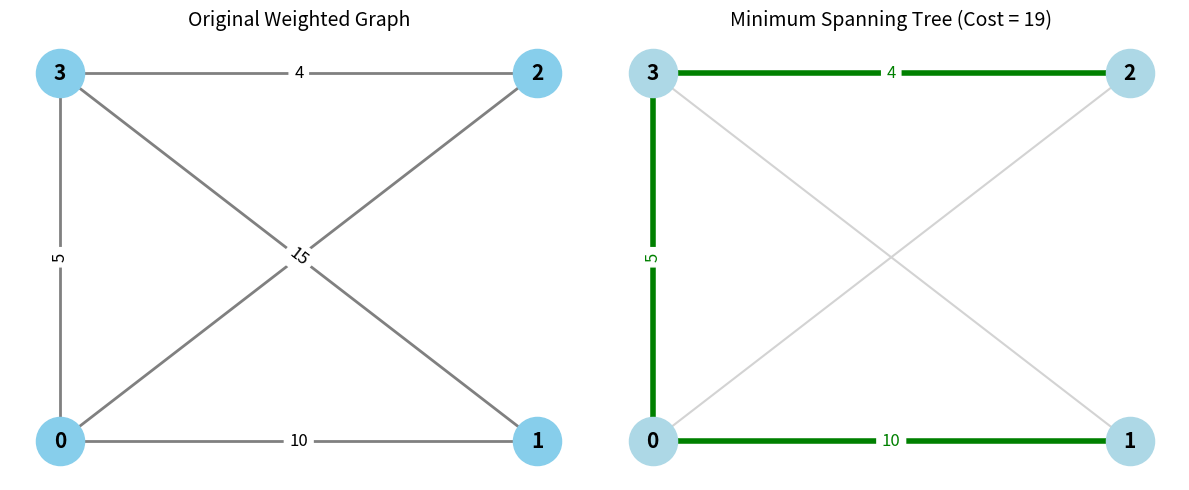

The script that saved this image:
import networkx as nx
import matplotlib.pyplot as plt
from functools import cmp_to_key

def comparator(a, b):
    return a[2] - b[2]


def kruskals_mst(V, edges):

    edges = sorted(edges, key=cmp_to_key(comparator))

    dsu = DSU(V)
    cost = 0
    count = 0
    mst_edges = []

    for x, y, w in edges:

        if dsu.find(x) != dsu.find(y):
            dsu.union(x, y)

            cost += w
            count += 1

            mst_edges.append((x, y, w))

            if count == V - 1:
                break

    return cost, mst_edges


class DSU:

    def __init__(self, n):
        self.parent = list(range(n))
        self.rank = [1] * n

    def find(self, i):
        if self.parent[i] != i:
            self.parent[i] = self.find(self.parent[i])
        return self.parent[i]

    def union(self, x, y):

        s1 = self.find(x)
        s2 = self.find(y)

        if s1 != s2:

            if self.rank[s1] < self.rank[s2]:
                self.parent[s1] = s2

            elif self.rank[s1] > self.rank[s2]:
                self.parent[s2] = s1

            else:
                self.parent[s2] = s1
                self.rank[s1] += 1


# Main program
if __name__ == '__main__':

    V = 4

    edges = [
        [0, 1, 10],
        [1, 3, 15],
        [2, 3, 4],
        [2, 0, 6],
        [0, 3, 5]
    ]

    # Find MST
    cost, mst_edges = kruskals_mst(V, edges)

    print("Minimum Spanning Tree Cost:", cost)
    print("Selected Edges:", mst_edges)

    # Create original graph
    G = nx.Graph()

    for i in range(V):
        G.add_node(i)

    for u, v, w in edges:
        G.add_edge(u, v, weight=w)

    # Create MST graph
    MST = nx.Graph()

    MST.add_nodes_from(range(V))

    for u, v, w in mst_edges:
        MST.add_edge(u, v, weight=w)

    # Graph layout
    pos = {
        0: (0, 0),
        1: (2, 0),
        2: (2, 2),
        3: (0, 2)
    }

    # Draw original graph
    plt.figure(figsize=(12, 5))

    plt.subplot(1, 2, 1)

    nx.draw(
        G,
        pos,
        with_labels=True,
        node_color='skyblue',
        node_size=1200,
        font_size=15,
        font_weight='bold',
        edge_color='gray',
        width=2
    )

    edge_labels = nx.get_edge_attributes(G, 'weight')

    nx.draw_networkx_edge_labels(
        G,
        pos,
        edge_labels=edge_labels,
        font_size=12
    )

    plt.title("Original Weighted Graph", fontsize=14)

    # Draw MST
    plt.subplot(1, 2, 2)

    nx.draw(
        G,
        pos,
        with_labels=True,
        node_color='lightblue',
        node_size=1200,
        font_size=15,
        font_weight='bold',
        edge_color='lightgray',
        width=1.5
    )

    # Highlight selected MST edges
    nx.draw_networkx_edges(
        MST,
        pos,
        edge_color='green',
        width=4
    )

    nx.draw_networkx_edge_labels(
        MST,
        pos,
        edge_labels=nx.get_edge_attributes(MST, 'weight'),
        font_size=12,
        font_color='green'
    )

    plt.title(f"Minimum Spanning Tree (Cost = {cost})", fontsize=14)

    plt.tight_layout()
    plt.show()
